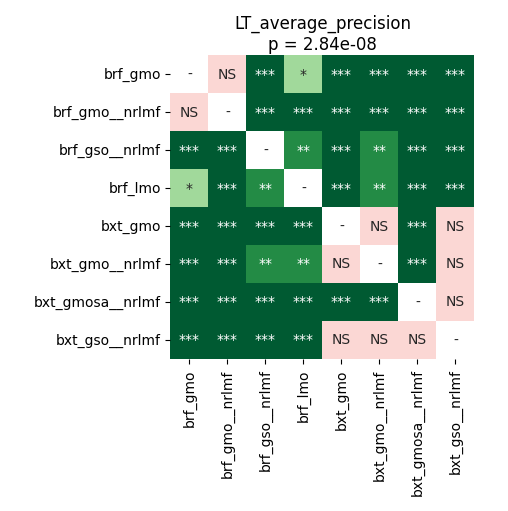

Data behind this chart, as committed beside it:
	brf_gmo	brf_gmo__nrlmf	brf_gso__nrlmf	brf_lmo	bxt_gmo	bxt_gmo__nrlmf	bxt_gmosa__nrlmf	bxt_gso__nrlmf
brf_gmo	1.0	0.2979	0.000267	0.01118	6.573016826923077e-05	0.0001221	6.573016826923077e-05	6.573016826923077e-05
brf_gmo__nrlmf	0.2979	1.0	6.573016826923077e-05	0.0003323	6.573016826923077e-05	6.573016826923077e-05	6.573016826923077e-05	6.573016826923077e-05
brf_gso__nrlmf	0.000267	6.573016826923077e-05	1.0	0.004476	0.0003323	0.005321	6.573016826923077e-05	6.573016826923077e-05
brf_lmo	0.01118	0.0003323	0.004476	1.0	0.0004497	0.001068	6.573016826923077e-05	6.573016826923077e-05
bxt_gmo	6.573016826923077e-05	6.573016826923077e-05	0.0003323	0.0004497	1.0	0.08966	6.573016826923077e-05	0.0591
bxt_gmo__nrlmf	0.0001221	6.573016826923077e-05	0.005321	0.001068	0.08966	1.0	0.000267	0.0646
bxt_gmosa__nrlmf	6.573016826923077e-05	6.573016826923077e-05	6.573016826923077e-05	6.573016826923077e-05	6.573016826923077e-05	0.000267	1.0	0.2398
bxt_gso__nrlmf	6.573016826923077e-05	6.573016826923077e-05	6.573016826923077e-05	6.573016826923077e-05	0.0591	0.0646	0.2398	1.0
